Image classification data set "fruit" (preetamkamate/Self_Learning_Crop_Intelligence_System on GitHub). Class labels (11): apple bitter rot, apple scab on fruit, bell pepper anthracnose fruit rot, citrus black spot on fruit, citrus canker on fruit, healthy apple fruit, healthy bell pepper fruit, healthy citrus fruit, healthy tomato fruit, tomato anthracnose fruit rot, tomato blossom end rot.

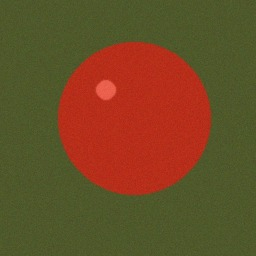
Label: healthy tomato fruit

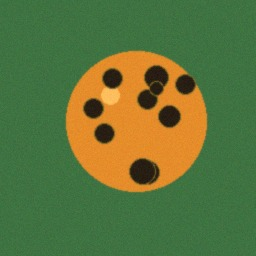
Label: citrus canker on fruit

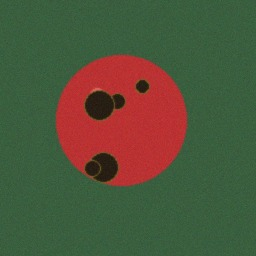
Label: apple scab on fruit

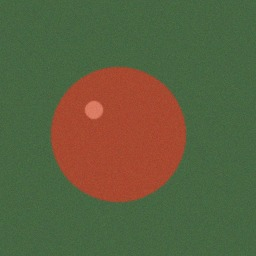
Label: apple bitter rot

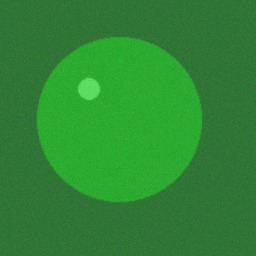
Label: healthy bell pepper fruit

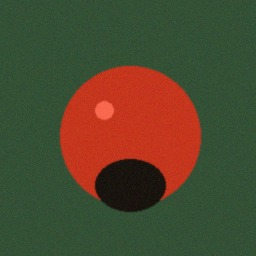
Label: tomato blossom end rot
